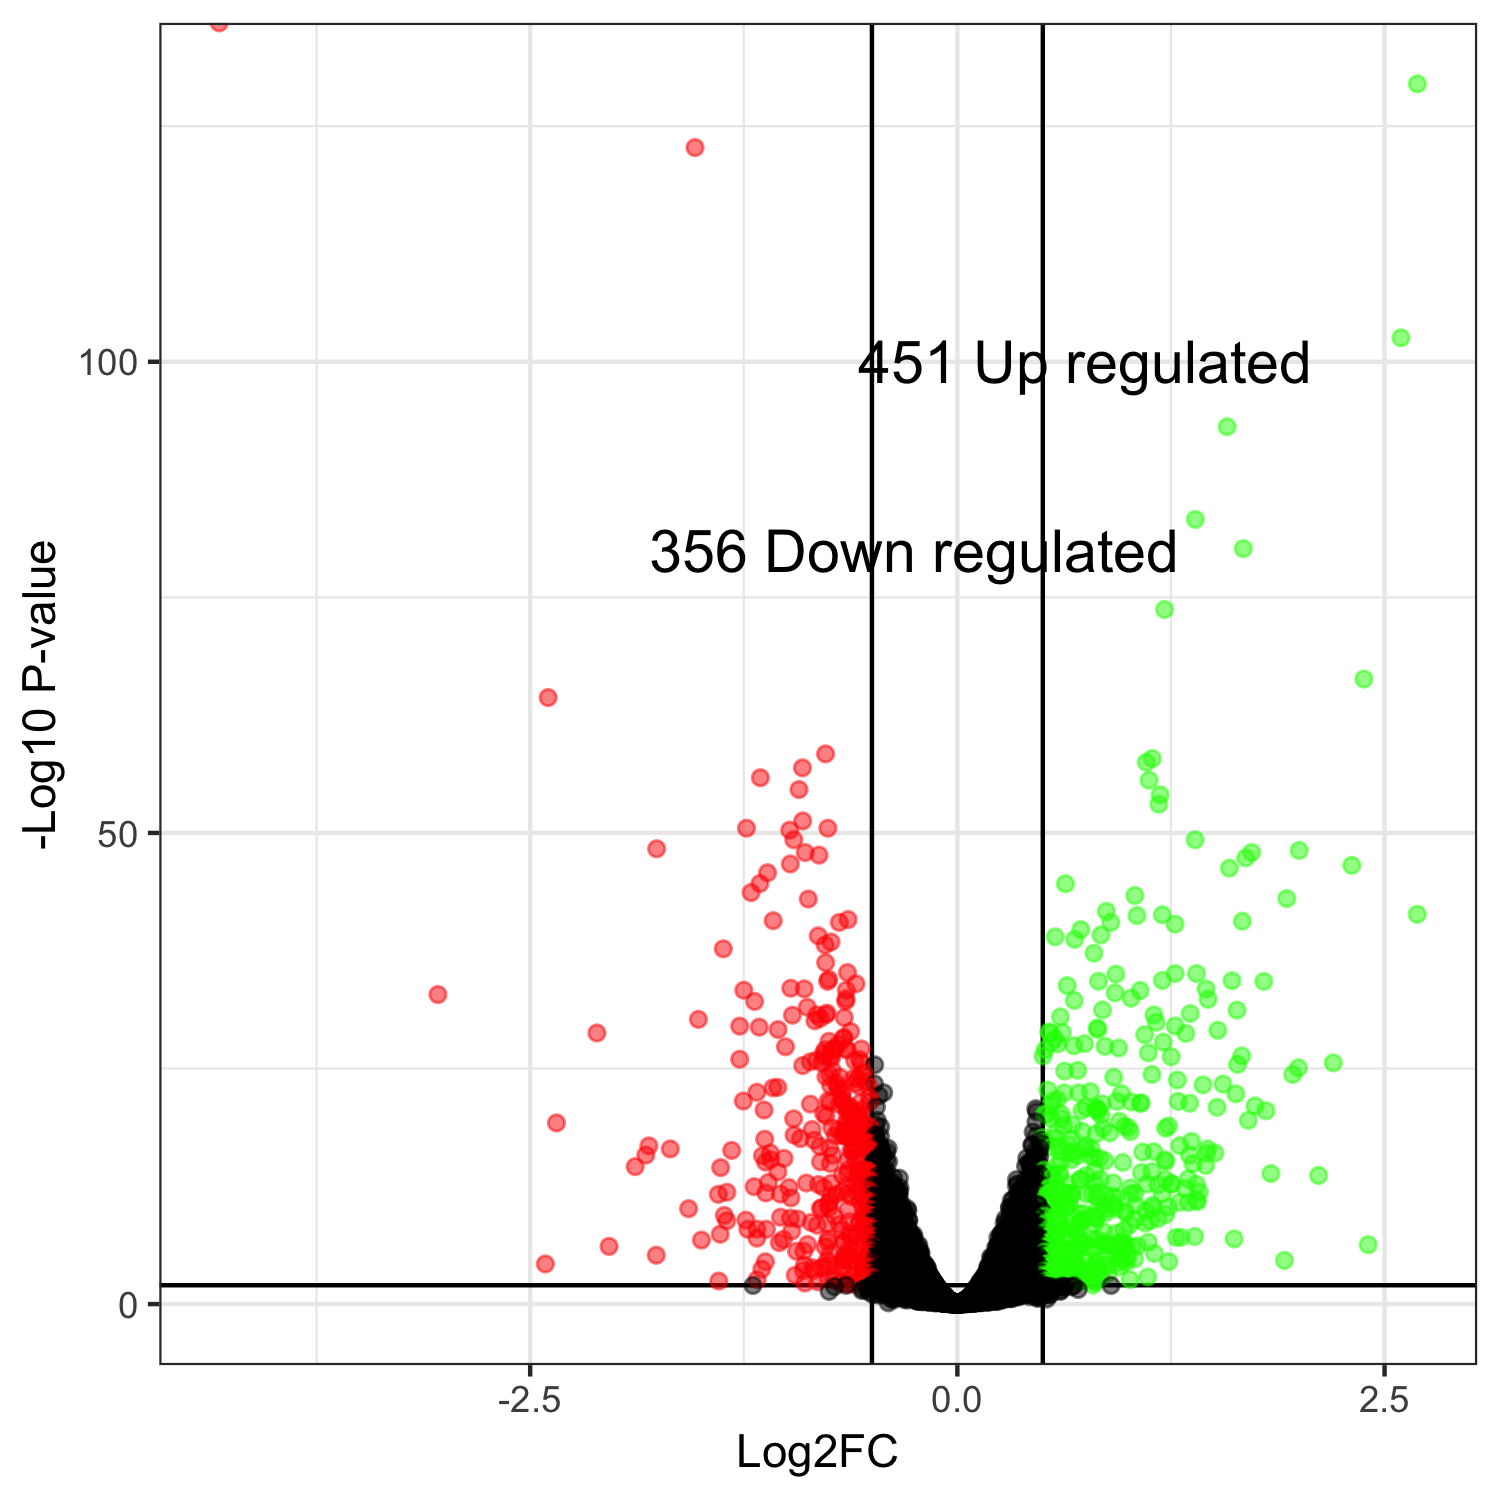

Data behind this chart, as committed beside it:
, genes, logFC, logCPM, PValue, FDR
3997, YALI1_D34933g, -4.32, 4.848, 0, 0
751, YALI1_A22496g, 2.691, 3.567, 9.17669173582611e-134, 3.21184210753914e-130
4379, YALI1_E09329g, -1.535, 8.55, 7.92489595003076e-127, 1.84914238834051e-123
6113, YALI1_F15357g, 2.596, 3.531, 1.64051812613922e-106, 2.87090672074363e-103
4544, YALI1_E14350g, 1.578, 5.604, 5.59206050242052e-97, 7.82888470338873e-94
1334, YALI1_B17292g, 1.392, 6.091, 4.58157067265932e-87, 5.34516578476921e-84
1473, YALI1_B21155g, 1.673, 4.932, 6.71385647084175e-84, 6.71385647084175e-81
4476, YALI1_E12561g, 1.213, 6.413, 2.22810062174325e-77, 1.94958804402535e-74
580, YALI1_A17749g, 2.379, 3.427, 5.98038190611608e-70, 4.6514081492014e-67
414, YALI1_A12772g, -2.395, 5.014, 6.13201731566051e-68, 4.29241212096236e-65
6064, YALI1_F14136g, -0.7714, 9.557, 6.43038522167127e-62, 4.09206332288172e-59
489, YALI1_A15105g, 1.141, 7.436, 2.18116172245955e-61, 1.2723443381014e-58
4409, YALI1_E10295g, 1.105, 4.241, 5.98096798163658e-61, 3.22052122088123e-58
4679, YALI1_E17849g, -0.9067, 7.912, 2.4765067648053e-60, 1.23825338240265e-57
2471, YALI1_C21789g, -1.153, 5.699, 2.97685072807469e-59, 1.38919700643486e-56
4789, YALI1_E20794g, 1.122, 5.072, 5.86437230361357e-59, 2.56566288283094e-56
5159, YALI1_E30677g, -0.9269, 5.859, 6.0611009574897e-58, 2.49574745308399e-55
1185, YALI1_B12966g, 1.186, 6.693, 2.29187234850565e-57, 8.91283691085532e-55
2728, YALI1_C31408g, 1.179, 8.11, 2.42534918518296e-56, 8.93549699804247e-54
398, YALI1_A12356g, -0.9052, 6.063, 1.53856376044292e-54, 5.38497316155024e-52
1196, YALI1_B13328g, -1.234, 6.865, 9.58557219854002e-54, 3.16574731624856e-51
5316, YALI1_E34842g, -0.758, 6.436, 9.94949156535263e-54, 3.16574731624856e-51
2539, YALI1_C24850g, -0.981, 10.42, 1.65542127551459e-53, 5.03823866460961e-51
2560, YALI1_C25391g, 1.391, 6.68, 1.86814347408023e-52, 5.32715861103731e-50
1277, YALI1_B15587g, -0.9572, 6.554, 1.90255664679904e-52, 5.32715861103731e-50
3884, YALI1_D31482g, -1.76, 8.239, 1.78771910236944e-51, 4.81308989099465e-49
2268, YALI1_C15454g, 2, 2.893, 2.77049104489846e-51, 7.18275456084785e-49
176, YALI1_A05254g, -0.8905, 6.167, 4.83406327048282e-51, 1.19693557489874e-48
817, YALI1_B02047g, 1.722, 2.832, 4.95873309600905e-51, 1.19693557489874e-48
1147, YALI1_B11759g, -0.8096, 6.445, 9.58609592114712e-51, 2.23675571493433e-48
539, YALI1_A16681g, 1.687, 3.934, 1.98510448833618e-50, 4.4824940059204e-48
3441, YALI1_D17666g, -0.9776, 5.908, 8.92318131265467e-50, 1.95194591214321e-47
624, YALI1_A19070g, 2.308, 2.72, 1.29258848672412e-49, 2.74185436577844e-47
6883, YALI1_F37171g, 1.591, 2.642, 2.6362381894031e-49, 5.42754921347697e-47
4834, YALI1_E21983g, -1.111, 6.713, 8.40067213655932e-49, 1.68013442731186e-46
5662, YALI1_F03120g, -1.155, 5.149, 1.20019651421656e-47, 2.33371544430998e-45
221, YALI1_A06594g, 0.6322, 6.735, 1.3077190719348e-47, 2.47406310906583e-45
6230, YALI1_F17988g, -1.207, 7.587, 1.16629865643696e-46, 2.1484448934365e-44
6006, YALI1_F12649g, 1.038, 4.338, 2.4140991599935e-46, 4.33299849229603e-44
6611, YALI1_F29798g, 1.927, 3.764, 5.2010447786608e-46, 9.10182836265639e-44
3276, YALI1_D13126g, -0.8723, 5.967, 6.02304748384251e-46, 1.02832518016823e-43
1947, YALI1_C04925g, 0.8717, 7.257, 1.26794710012793e-44, 2.11324516687989e-42
407, YALI1_A12540g, 2.691, 3.277, 2.66756930828019e-44, 4.34255468789798e-42
2269, YALI1_C15465g, 1.199, 4.059, 3.05841578267368e-44, 4.86566147243539e-42
2692, YALI1_C30454g, 1.051, 5.525, 3.7945028198435e-44, 5.90255994197878e-42
4095, YALI1_E01649g, -0.6395, 5.886, 1.02169294014631e-43, 1.5547501263096e-41
948, YALI1_B05832g, -1.078, 7.823, 1.38906588521248e-43, 2.06882153116753e-41
5003, YALI1_E26492g, 1.667, 3.449, 1.60569581191128e-43, 2.34163972570395e-41
5528, YALI1_E40251g, -0.6908, 6.129, 2.17626697985799e-43, 3.10895282836856e-41
1106, YALI1_B10231g, 0.8975, 7.715, 2.25992729872451e-43, 3.16389821821431e-41
1940, YALI1_C04720g, 1.273, 5.073, 3.49530916974052e-43, 4.79748317415365e-41
928, YALI1_B05313g, 0.7219, 5.548, 1.35541591261137e-42, 1.82459834389992e-40
6497, YALI1_F26427g, 0.8396, 6.725, 5.10436944310157e-42, 6.74162001919075e-40
4734, YALI1_E19483g, -0.8143, 6.845, 6.3640711559088e-42, 8.24972186877066e-40
5881, YALI1_F09433g, 0.5722, 6.559, 8.40553546058273e-42, 1.06979542225598e-39
5727, YALI1_F04848g, 0.6863, 5.9, 1.56297784763726e-41, 1.95372230954657e-39
5801, YALI1_F07318g, -0.7396, 6.131, 3.06489784930873e-41, 3.76390963950194e-39
4126, YALI1_E02317g, -0.7739, 6.994, 6.31445144995081e-41, 7.62088968097511e-39
5794, YALI1_F07042g, -1.37, 3.711, 1.67885877642517e-40, 1.99186634491122e-38
3171, YALI1_D10565g, 0.7995, 5.825, 4.92532849853991e-40, 5.7462165816299e-38
... 6,940 more rows
